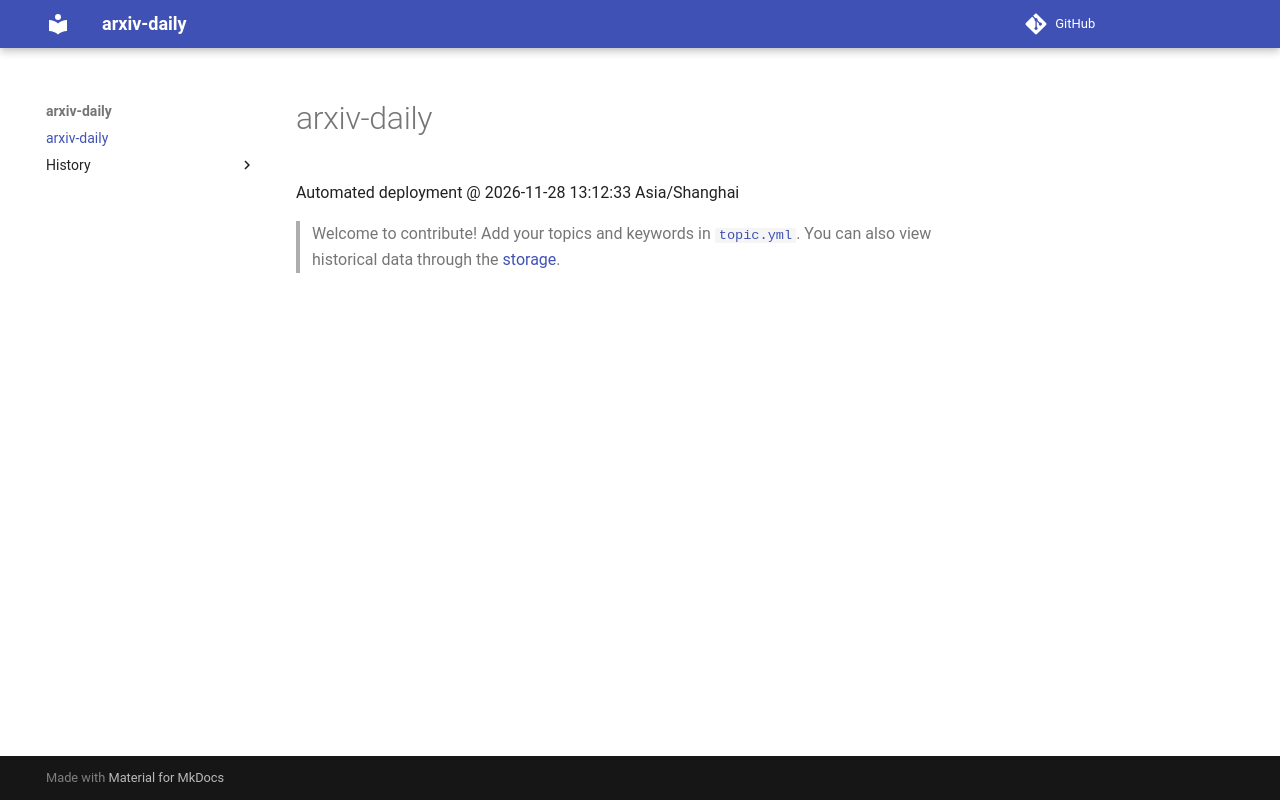

repository: Chiuqyan/arxiv-daily-test · page: index.html · generator: mkdocs

# arxiv-daily
 Automated deployment @ 2026-11-28 13:12:33 Asia/Shanghai
> Welcome to contribute! Add your topics and keywords in [`topic.yml`](https://github.com/Chiuqyan/arxiv-daily-audio-test/blob/main/database/topic.yml).
> You can also view historical data through the [storage](https://github.com/Chiuqyan/arxiv-daily-audio-test/blob/main/database/storage).
